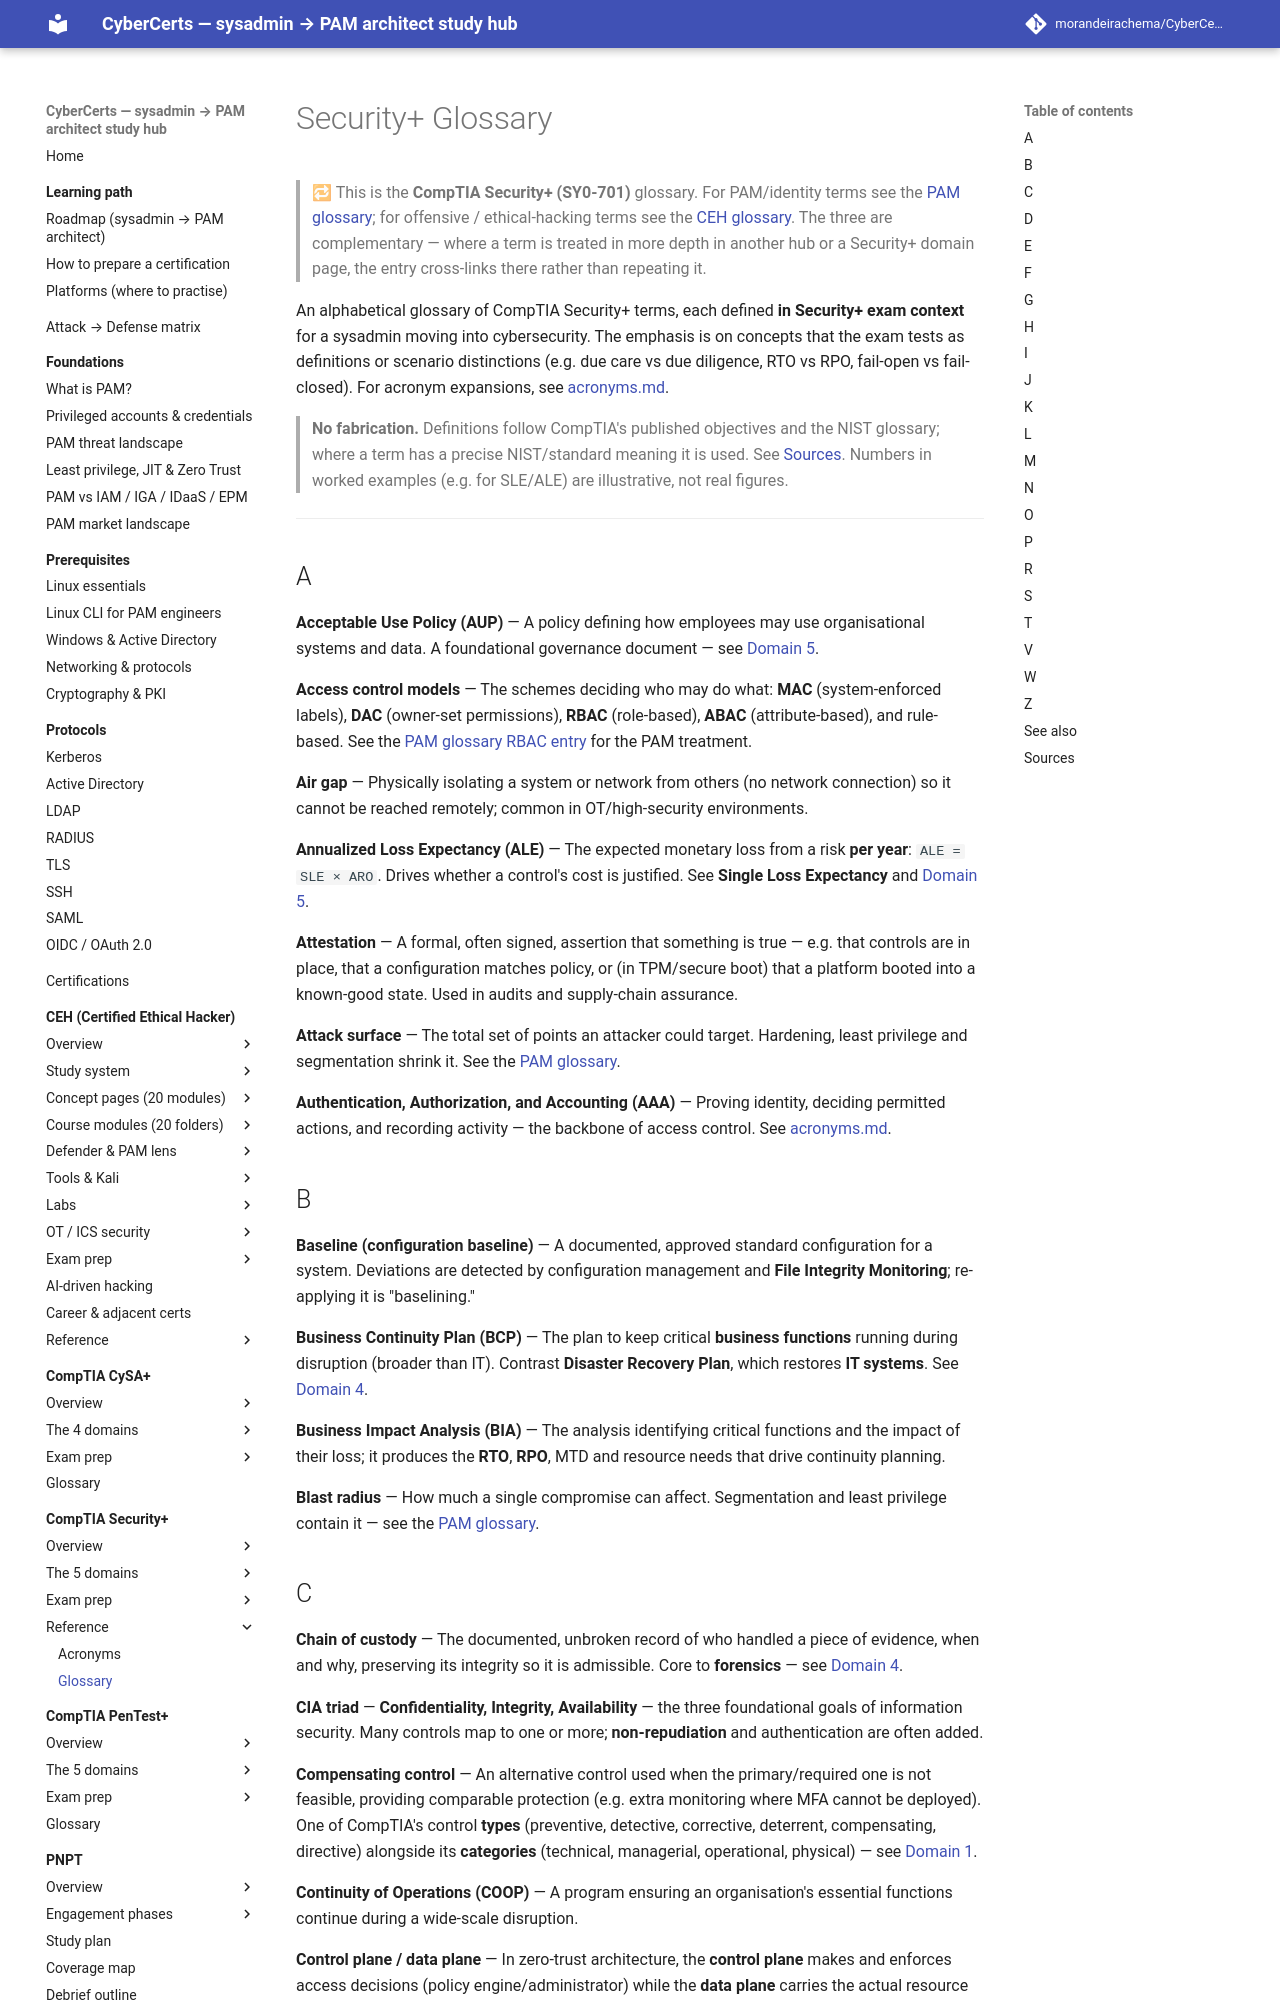

repository: morandeirachema/CyberCerts · page: certs/security-plus/reference/glossary/index.html · generator: mkdocs

# Security+ Glossary

> 🔁 This is the **CompTIA Security+ (SY0-701)** glossary. For PAM/identity terms see the [PAM glossary](../../../reference/glossary.md); for offensive / ethical-hacking terms see the [CEH glossary](../../ceh/reference/glossary.md). The three are complementary — where a term is treated in more depth in another hub or a Security+ domain page, the entry cross-links there rather than repeating it.

An alphabetical glossary of CompTIA Security+ terms, each defined **in Security+ exam context** for a sysadmin moving into cybersecurity. The emphasis is on concepts that the exam tests as definitions or scenario distinctions (e.g. due care vs due diligence, RTO vs RPO, fail-open vs fail-closed). For acronym expansions, see [acronyms.md](acronyms.md).

> **No fabrication.** Definitions follow CompTIA's published objectives and the NIST glossary; where a term has a precise NIST/standard meaning it is used. See [Sources](#sources). Numbers in worked examples (e.g. for SLE/ALE) are illustrative, not real figures.

---

## A

**Acceptable Use Policy (AUP)** — A policy defining how employees may use organisational systems and data. A foundational governance document — see [Domain 5](../domains/05-security-program-management-oversight.md).

**Access control models** — The schemes deciding who may do what: **MAC** (system-enforced labels), **DAC** (owner-set permissions), **RBAC** (role-based), **ABAC** (attribute-based), and rule-based. See the [PAM glossary RBAC entry](../../../reference/glossary.md) for the PAM treatment.

**Air gap** — Physically isolating a system or network from others (no network connection) so it cannot be reached remotely; common in OT/high-security environments.

**Annualized Loss Expectancy (ALE)** — The expected monetary loss from a risk **per year**: `ALE = SLE × ARO`. Drives whether a control's cost is justified. See **Single Loss Expectancy** and [Domain 5](../domains/05-security-program-management-oversight.md).

**Attestation** — A formal, often signed, assertion that something is true — e.g. that controls are in place, that a configuration matches policy, or (in TPM/secure boot) that a platform booted into a known-good state. Used in audits and supply-chain assurance.

**Attack surface** — The total set of points an attacker could target. Hardening, least privilege and segmentation shrink it. See the [PAM glossary](../../../reference/glossary.md).

**Authentication, Authorization, and Accounting (AAA)** — Proving identity, deciding permitted actions, and recording activity — the backbone of access control. See [acronyms.md](acronyms.md).

## B

**Baseline (configuration baseline)** — A documented, approved standard configuration for a system. Deviations are detected by configuration management and **File Integrity Monitoring**; re-applying it is "baselining."

**Business Continuity Plan (BCP)** — The plan to keep critical **business functions** running during disruption (broader than IT). Contrast **Disaster Recovery Plan**, which restores **IT systems**. See [Domain 4](../domains/04-security-operations.md).

**Business Impact Analysis (BIA)** — The analysis identifying critical functions and the impact of their loss; it produces the **RTO**, **RPO**, MTD and resource needs that drive continuity planning.

**Blast radius** — How much a single compromise can affect. Segmentation and least privilege contain it — see the [PAM glossary](../../../reference/glossary.md).
